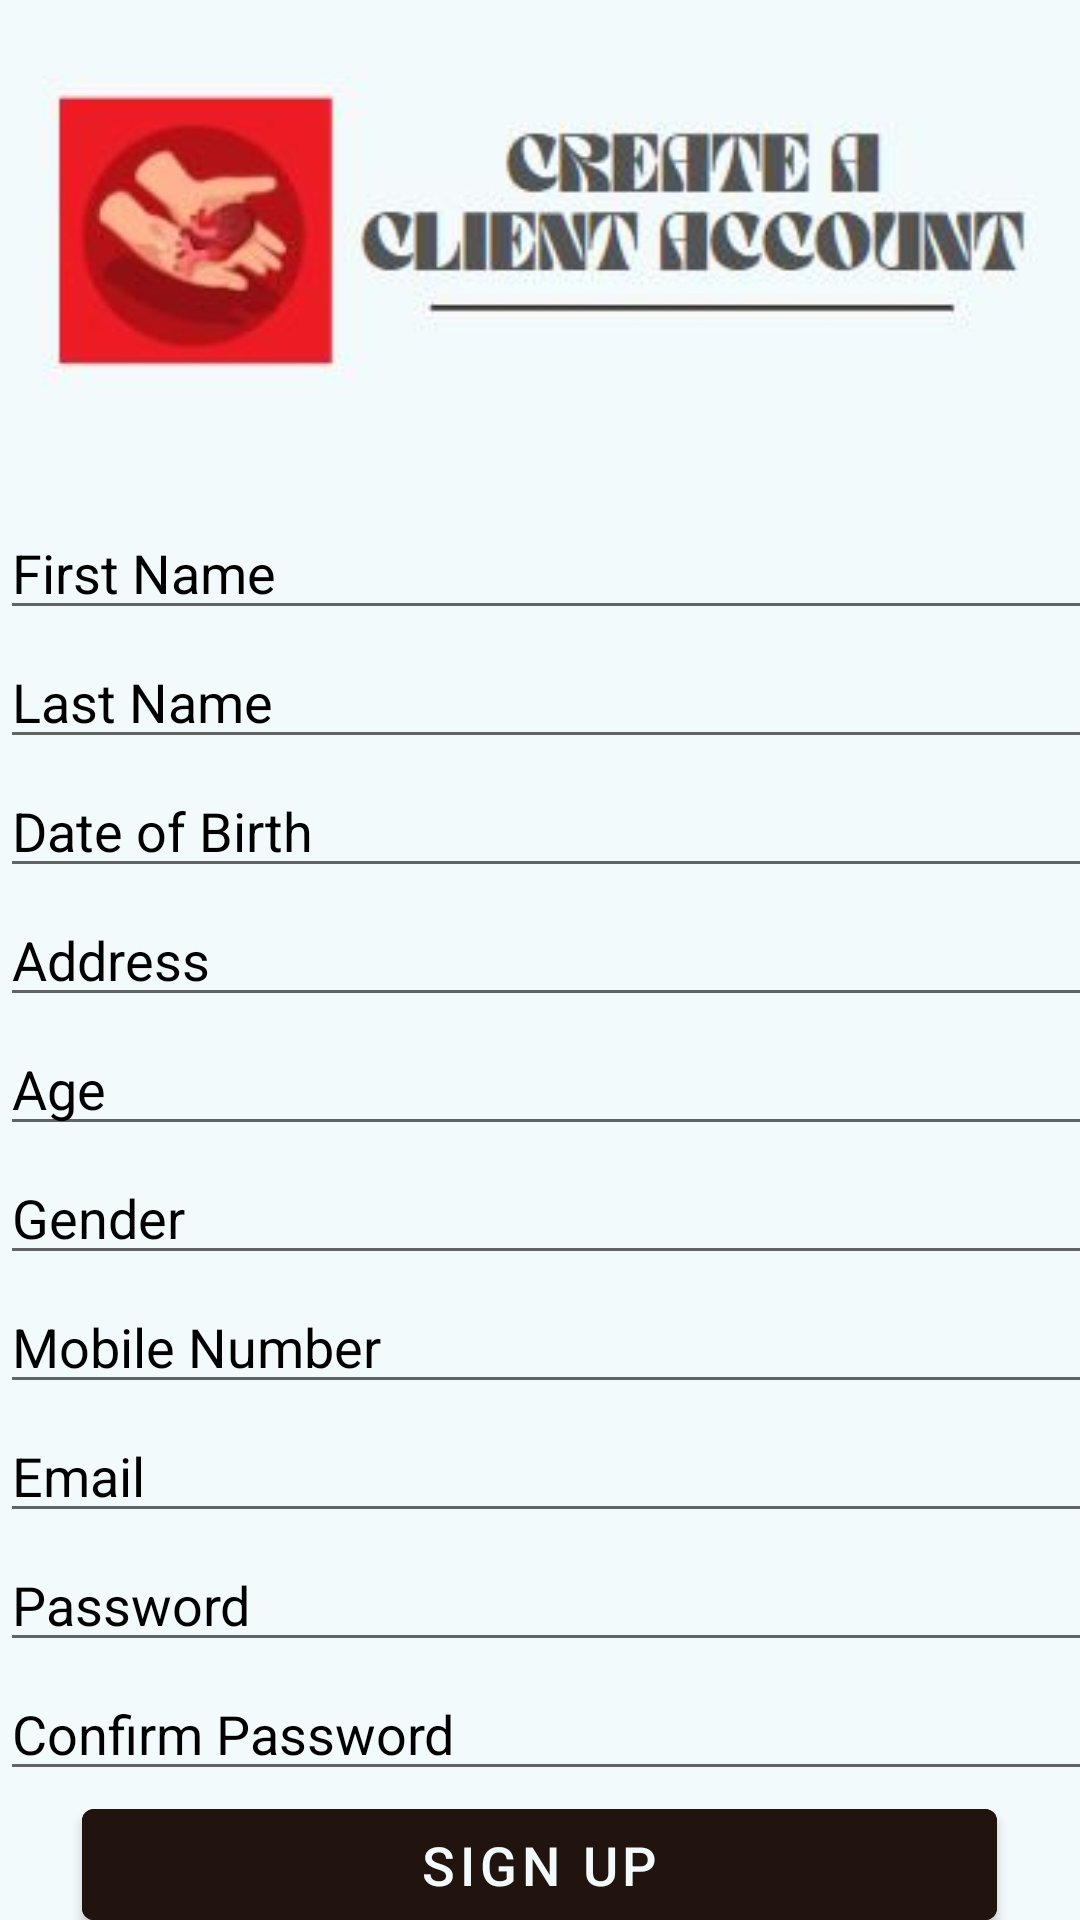

Layout XML and referenced resources for this Android screen:
<!-- AndroidManifest.xml: application theme Theme.InitialProject -->
<!-- res/layout/client_register.xml -->
<?xml version="1.0" encoding="utf-8"?>

<androidx.coordinatorlayout.widget.CoordinatorLayout xmlns:android="http://schemas.android.com/apk/res/android"
    xmlns:app="http://schemas.android.com/apk/res-auto"
    xmlns:tools="http://schemas.android.com/tools"
    android:layout_width="match_parent"
    android:layout_height="match_parent"
    tools:context=".LoginActivity">

    <androidx.constraintlayout.widget.ConstraintLayout
        android:layout_width="match_parent"
        android:layout_height="match_parent"
        android:background="@color/offWhite">

        <ImageView
            android:layout_width="332dp"
            android:layout_height="154dp"
            android:layout_gravity="center_horizontal"
            android:src="@drawable/banner"
            app:layout_constraintEnd_toEndOf="parent"
            app:layout_constraintStart_toStartOf="parent"
            app:layout_constraintTop_toTopOf="parent" />

        <LinearLayout
            android:id="@+id/linearLayout2"
            android:layout_width="match_parent"
            android:layout_height="match_parent"
            android:layout_marginTop="170dp"
            android:orientation="vertical"
            app:layout_constraintBottom_toBottomOf="parent"
            app:layout_constraintEnd_toEndOf="parent"
            app:layout_constraintStart_toStartOf="parent"
            app:layout_constraintTop_toTopOf="parent">

            <EditText
                android:id="@+id/fName"
                android:layout_width="500dp"
                android:layout_height="40dp"
                android:layout_marginBottom="3dp"
                android:hint="@string/Fname"
                android:textColor="@color/black"
                android:textColorHint="@android:color/black" />

            <EditText
                android:id="@+id/lName"
                android:layout_width="500dp"
                android:layout_height="40dp"
                android:layout_marginBottom="3dp"
                android:hint="@string/lName"
                android:inputType="textEmailAddress"
                android:textColor="@color/black"
                android:textColorHint="@android:color/black"
                app:layout_constraintBottom_toTopOf="@+id/forgotPass"
                app:layout_constraintEnd_toEndOf="parent"
                app:layout_constraintHorizontal_bias="0.246"
                app:layout_constraintStart_toStartOf="parent"
                app:layout_constraintTop_toBottomOf="@+id/imageView2" />

            <EditText
                android:id="@+id/bDay"
                android:layout_width="500dp"
                android:layout_height="40dp"
                android:layout_marginBottom="3dp"
                android:hint="@string/bDay"
                android:textColor="@color/black"
                android:textColorHint="@android:color/black" />

            <EditText
                android:id="@+id/address"
                android:layout_width="500dp"
                android:layout_height="40dp"
                android:layout_marginBottom="3dp"
                android:hint="@string/address"
                android:textColor="@color/black"
                android:textColorHint="@android:color/black" />


            <EditText
                android:id="@+id/Age"
                android:layout_width="500dp"
                android:layout_height="40dp"
                android:layout_marginBottom="3dp"
                android:hint="@string/age"
                android:textColor="@color/black"
                android:textColorHint="@android:color/black" />

            <EditText
                android:id="@+id/gender"
                android:layout_width="500dp"
                android:layout_height="40dp"
                android:layout_marginBottom="3dp"
                android:hint="@string/gender"
                android:textAlignment="textStart"
                android:textColor="@color/black"
                android:textColorHint="@android:color/black" />

            <EditText
                android:id="@+id/mnum"
                android:layout_width="500dp"
                android:layout_height="40dp"
                android:layout_marginBottom="3dp"
                android:hint="@string/mnum"
                android:textColor="@color/black"
                android:textColorHint="@android:color/black" />

            <EditText
                android:id="@+id/email"
                android:layout_width="500dp"
                android:layout_height="40dp"
                android:layout_marginBottom="3dp"
                android:hint="@string/email"
                android:textColor="@color/black"
                android:textColorHint="@android:color/black" />

            <EditText
                android:id="@+id/pass"
                android:layout_width="500dp"
                android:layout_height="40dp"
                android:layout_marginBottom="3dp"
                android:hint="@string/pass"
                android:textColor="@color/black"
                android:textColorHint="@android:color/black" />

            <EditText
                android:id="@+id/confirmPass"
                android:layout_width="500dp"
                android:layout_height="40dp"
                android:hint="@string/confirmPass"
                android:textColor="@color/black"
                android:textColorHint="@android:color/black" />

            <Button
                android:id="@+id/signUp"
                android:layout_width="305dp"
                android:layout_height="49dp"
                android:layout_gravity="center_horizontal"
                android:backgroundTint="@color/dark_brown"
                android:text="@string/signUp"
                android:textAlignment="center"
                android:textColor="@color/offWhite"
                android:textSize="18sp" />

        </LinearLayout>

    </androidx.constraintlayout.widget.ConstraintLayout>

</androidx.coordinatorlayout.widget.CoordinatorLayout>
<!-- resources referenced by this layout -->
<resources>
  <color name="black">#000000</color>
  <color name="dark_brown">#21130d</color>
  <color name="offWhite">#f3fafb</color>
  <!-- drawable banner: jpg bitmap (drawable, 15727 bytes) -->
  <string name="Fname">First Name</string>
  <string name="address">Address</string>
  <string name="age">Age</string>
  <string name="bDay">Date of Birth</string>
  <string name="confirmPass">Confirm Password</string>
  <string name="email">Email</string>
  <string name="gender">Gender</string>
  <string name="lName">Last Name</string>
  <string name="mnum">Mobile Number</string>
  <string name="pass">Password</string>
  <string name="signUp">Sign Up</string>
  <style name="Theme.InitialProject" parent="Theme.MaterialComponents.DayNight.DarkActionBar">
          
          <item name="colorPrimary">@color/purple_500</item>
          <item name="colorPrimaryVariant">@color/purple_700</item>
          <item name="colorOnPrimary">@color/white</item>
          
          <item name="colorSecondary">@color/teal_200</item>
          <item name="colorSecondaryVariant">@color/teal_700</item>
          <item name="colorOnSecondary">@color/black</item>
          
          <item name="android:statusBarColor" tools:targetApi="l">?attr/colorPrimaryVariant</item>
          
      </style>
  <!-- not gathered from this repository: default colours our renderer supplied (Android Studio template values) -->
  <color name="purple_500">#FF6200EE</color>
  <color name="purple_700">#FF3700B3</color>
  <color name="teal_200">#FF03DAC5</color>
  <color name="teal_700">#FF018786</color>
  <color name="white">#FFFFFFFF</color>
</resources>
